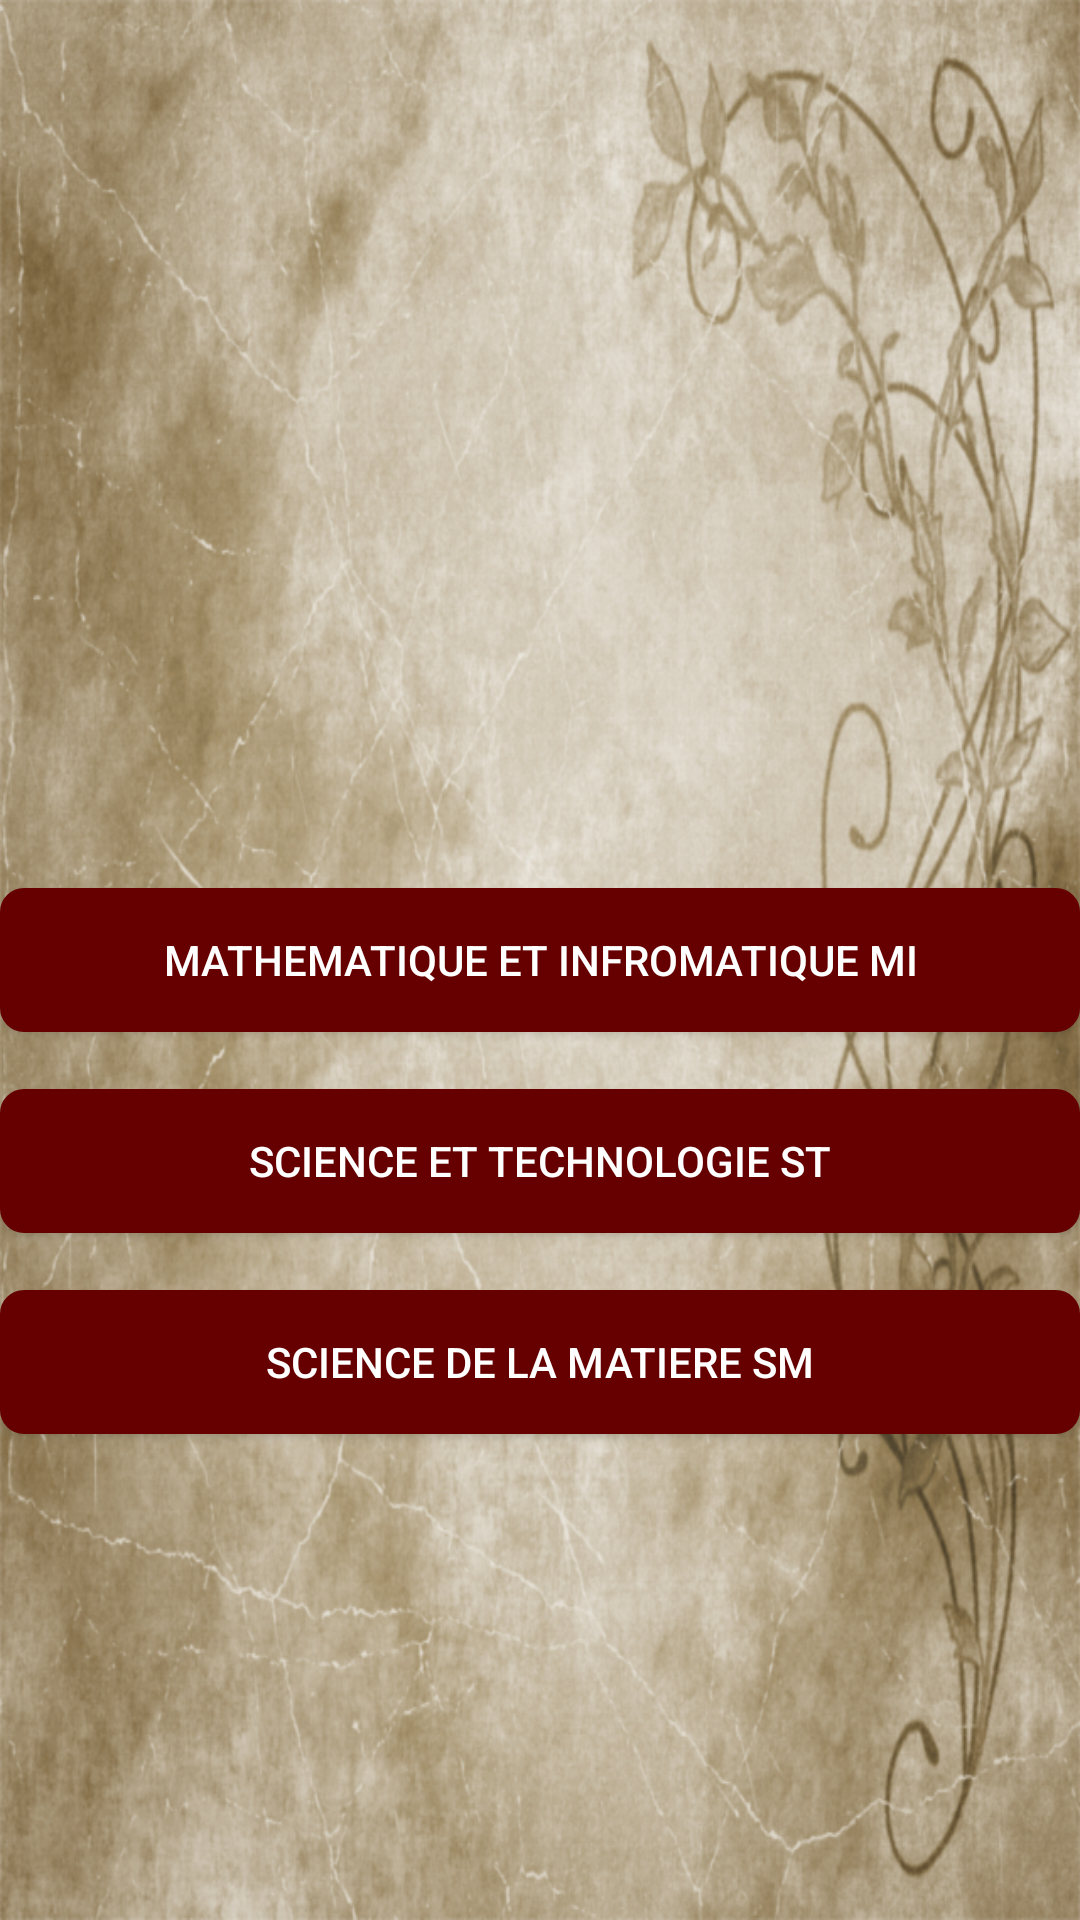

This screen was rendered from an Android layout file. Write that file and the resources it references.
<!-- AndroidManifest.xml: application theme AppTheme -->
<!-- res/layout/filiere.xml -->
<?xml version="1.0" encoding="utf-8"?>
<RelativeLayout xmlns:android="http://schemas.android.com/apk/res/android"
    android:orientation="vertical" android:layout_width="match_parent"
    android:layout_height="match_parent"
    android:background="@drawable/background_app">

    <Button
        android:layout_width="wrap_content"
        android:layout_height="wrap_content"
        android:text="@string/mi"
        android:id="@+id/btn_mi"
        android:background="@drawable/button"
        android:textColor="#ffffff"
        android:layout_centerVertical="true"
        android:layout_alignParentLeft="true"
        android:layout_alignParentStart="true"
        android:layout_alignParentRight="true"
        android:layout_alignParentEnd="true"
        android:onClick="lancerMi"/>

    <TextView
        android:layout_width="wrap_content"
        android:layout_height="wrap_content"
        android:textAppearance="?android:attr/textAppearanceSmall"
        android:id="@+id/textView12"
        android:layout_below="@+id/btn_mi"
        android:layout_centerHorizontal="true" />

    <Button
        android:layout_width="wrap_content"
        android:layout_height="wrap_content"
        android:text="@string/st"
        android:id="@+id/btn_st"
        android:background="@drawable/button"
        android:textColor="#ffffff"
        android:layout_below="@+id/textView12"
        android:layout_alignParentLeft="true"
        android:layout_alignParentStart="true"
        android:layout_alignParentRight="true"
        android:layout_alignParentEnd="true"
        android:onClick="lancerSt"/>

    <TextView
        android:layout_width="wrap_content"
        android:layout_height="wrap_content"
        android:textAppearance="?android:attr/textAppearanceSmall"
        android:id="@+id/textView13"
        android:layout_below="@+id/btn_st"
        android:layout_centerHorizontal="true" />

    <Button
        android:layout_width="wrap_content"
        android:layout_height="wrap_content"
        android:text="@string/sm"
        android:id="@+id/btn_sm"
        android:background="@drawable/button"
        android:textColor="#ffffff"
        android:layout_below="@+id/textView13"
        android:layout_alignParentLeft="true"
        android:layout_alignParentStart="true"
        android:layout_alignParentRight="true"
        android:layout_alignParentEnd="true"
        android:onClick="lancerSm"/>

    <RelativeLayout
        android:layout_width="match_parent"
        android:layout_height="match_parent"
        android:layout_alignParentTop="true"
        android:layout_centerHorizontal="true"
        android:layout_above="@+id/btn_mi">

    </RelativeLayout>
</RelativeLayout>
<!-- resources referenced by this layout -->
<resources>
  <!-- drawable background_app: png bitmap (drawable-hdpi, 835082 bytes) -->
  <!-- drawable button (drawable) -->
  <?xml version="1.0" encoding="utf-8"?>
  <shape xmlns:android="http://schemas.android.com/apk/res/android" >
      <stroke android:width="2dp"
          android:color="#660000"/>
      <gradient
          android:angle="225"
          android:startColor="#660000"
          android:endColor="#660000"/>
      <corners
          android:bottomLeftRadius="7dp"
          android:bottomRightRadius="7dp"
          android:topLeftRadius="7dp"
          android:topRightRadius="7dp" />
  </shape>
  <string name="mi">Mathematique et Infromatique "MI"</string>
  <string name="sm">Science De La Matiere "SM"</string>
  <string name="st">Science et Technologie "ST"</string>
  <style name="AppTheme" parent="Theme.AppCompat.Light.DarkActionBar">
          
          <item name="colorPrimary">@color/colorPrimary</item>
          <item name="colorPrimaryDark">@color/colorPrimaryDark</item>
          <item name="colorAccent">@color/colorAccent</item>
  
      </style>
  <color name="colorPrimary">#330000</color>
  <color name="colorPrimaryDark">#660000</color>
  <color name="colorAccent">#FF4081</color>
</resources>
